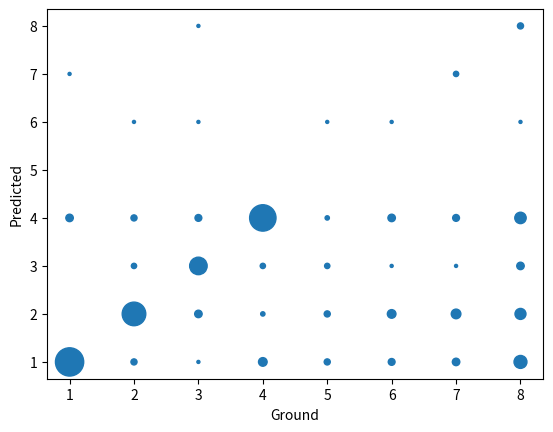

This chart was generated by the following Python code:
import numpy as np
import matplotlib.pyplot as plt
import matplotlib.mlab as mlab

if __name__ == '__main__':
    ##NB
    # all_ground = [1, 6, 7, 3, 6, 2, 2, 0, 3, 1, 3, 1, 3, 0, 7, 7, 7, 3, 7, 7, 6, 1, 0, 7, 1, 7, 2, 3, 0, 6, 1, 0, 3, 0, 0, 5, 3, 0, 3, 1, 1, 2, 3, 4, 1, 4, 1, 3, 0, 7, 2, 0, 3, 1, 7, 2, 7, 0, 1, 6, 6, 3, 3, 6, 0, 2, 0, 3, 1, 6, 2, 1, 0, 1, 7, 3, 0, 7, 7, 0, 3, 3, 7, 0, 1, 5, 1, 3, 3, 0, 0, 2, 0, 3, 1, 0, 2, 0, 7, 3, 7, 0, 2, 7, 0, 3, 1, 7, 2, 3, 0, 5, 4, 6, 3, 3, 0, 6, 1, 0, 3, 6, 6, 5, 0, 0, 1, 7, 7, 3, 0, 0, 2, 0, 3, 1, 1, 2, 5, 0, 1, 6, 5, 3, 2, 5, 5, 2, 0, 3, 1, 1, 2, 0, 1, 0, 1, 3, 3, 0, 2, 2, 0, 3, 1, 4, 2, 3, 0, 1, 0, 3, 3, 7, 5, 2, 0, 3, 1, 5, 2, 7, 0, 1, 7, 1, 3, 5, 5, 2, 2, 0, 3, 3, 7, 2, 0, 1, 7, 1, 3, 3, 7, 7, 7, 0, 3, 1, 7, 7, 3, 0, 4, 0, 4, 3, 6, 4, 4, 0, 3, 2, 7, 2, 1, 0, 1, 4, 3, 1, 0, 0, 4, 1, 6, 2, 0, 1, 0, 3, 0, 7, 0, 0, 3, 1, 1, 2, 3, 0, 1, 0, 6, 3, 3, 6, 2, 4, 0, 3, 1, 1, 4, 3, 0, 1, 1, 1, 6, 3, 0, 0, 2, 0, 3, 1, 6, 1, 3, 0, 1, 7, 7, 3, 3, 0, 7, 7, 0, 7, 1, 7, 2, 7, 0, 0, 1, 3, 3, 0, 2, 2, 0, 3, 1, 5, 2, 3, 0, 6, 0, 6, 3, 3, 4, 5, 7, 7, 7, 1, 7, 7, 3, 0, 1, 0, 5, 3, 5, 0, 2, 5, 0, 3, 2, 1, 2, 5, 0, 1, 4, 7, 3, 7, 7, 2, 2, 0, 3, 1, 1, 2, 0, 1, 0, 7, 3, 3, 7, 7, 2, 0, 3, 1, 7, 2, 3, 0, 1, 0, 3, 0, 2, 0, 3, 2, 3, 3, 0, 1, 3, 3, 3, 7, 0, 6, 0, 3, 1, 2, 7, 1, 6, 5, 5, 7, 3, 7, 6, 1, 0, 3, 0, 1, 1, 3, 0, 1, 5, 6, 0, 3, 1, 2, 3, 0]
    # all_predicted = [1, 0, 1, 3, 0, 2, 2, 0, 3, 1, 3, 1, 3, 0, 1, 3, 1, 3, 3, 1, 3, 1, 0, 3, 3, 3, 2, 3, 0, 3, 1, 0, 3, 0, 0, 3, 3, 0, 3, 1, 0, 2, 3, 0, 1, 3, 1, 3, 0, 0, 1, 0, 0, 3, 3, 2, 0, 0, 1, 1, 1, 3, 0, 0, 3, 2, 0, 3, 1, 2, 2, 1, 0, 1, 1, 3, 0, 0, 0, 0, 3, 3, 1, 0, 1, 1, 1, 3, 0, 0, 0, 2, 0, 0, 1, 0, 2, 0, 0, 3, 3, 0, 3, 2, 0, 3, 1, 0, 2, 3, 0, 3, 2, 1, 3, 0, 0, 3, 1, 0, 3, 2, 1, 2, 0, 0, 1, 1, 0, 3, 0, 0, 2, 0, 3, 1, 3, 2, 0, 0, 1, 3, 1, 0, 2, 1, 0, 1, 0, 3, 2, 3, 1, 0, 1, 0, 1, 3, 3, 2, 2, 1, 0, 3, 1, 3, 2, 3, 0, 1, 0, 3, 3, 1, 3, 2, 0, 3, 1, 3, 2, 2, 0, 1, 3, 0, 3, 0, 1, 3, 2, 0, 3, 1, 0, 2, 0, 1, 1, 1, 3, 3, 0, 3, 2, 0, 3, 1, 3, 2, 3, 0, 1, 0, 0, 3, 3, 1, 2, 0, 3, 2, 1, 1, 1, 0, 1, 1, 3, 1, 1, 0, 3, 1, 3, 2, 0, 1, 2, 3, 0, 0, 0, 0, 3, 2, 1, 2, 3, 0, 1, 0, 1, 3, 3, 1, 3, 2, 0, 3, 1, 0, 3, 3, 0, 1, 1, 1, 3, 3, 0, 0, 3, 0, 3, 1, 1, 1, 3, 0, 1, 0, 3, 3, 3, 0, 3, 2, 0, 0, 1, 1, 2, 1, 0, 0, 1, 3, 3, 0, 3, 2, 0, 3, 1, 3, 2, 3, 0, 3, 0, 1, 1, 3, 0, 1, 1, 0, 3, 1, 1, 1, 3, 0, 2, 0, 1, 3, 1, 0, 2, 1, 0, 2, 2, 1, 2, 0, 0, 1, 0, 0, 3, 0, 1, 2, 2, 0, 3, 1, 3, 3, 0, 1, 0, 1, 3, 3, 0, 0, 2, 0, 3, 3, 1, 2, 0, 0, 1, 0, 0, 0, 0, 0, 3, 2, 3, 3, 0, 1, 3, 3, 3, 0, 3, 0, 0, 3, 1, 2, 0, 0, 3, 0, 1, 3, 3, 0, 3, 1, 0, 3, 0, 1, 1, 3, 0, 1, 3, 2, 0, 3, 2, 2, 1, 0]
    # ground = np.asarray(all_ground)+1
    # predicted = np.asarray(all_predicted)+1


    # #CENT
    # all_ground = [1, 6, 7, 3, 6, 2, 2, 0, 3, 1, 3, 1, 3, 0, 7, 7, 7, 3, 7, 7, 6, 1, 0, 7, 1, 7, 2, 3, 0, 6, 1, 0, 3, 0, 0, 5, 3, 0, 3, 1, 1, 2, 3, 4, 1, 4, 1, 3, 0, 7, 2, 0, 3, 1, 7, 2, 7, 0, 1, 6, 6, 3, 3, 6, 0, 2, 0, 3, 1, 6, 2, 1, 0, 1, 7, 3, 0, 7, 7, 0, 3, 3, 7, 0, 1, 5, 1, 3, 3, 0, 0, 2, 0, 3, 1, 0, 2, 0, 7, 3, 7, 0, 2, 7, 0, 3, 1, 7, 2, 3, 0, 5, 4, 6, 3, 3, 0, 6, 1, 0, 3, 6, 6, 5, 0, 0, 1, 7, 7, 3, 0, 0, 2, 0, 3, 1, 1, 2, 5, 0, 1, 6, 5, 3, 2, 5, 5, 2, 0, 3, 1, 1, 2, 0, 1, 0, 1, 3, 3, 0, 2, 2, 0, 3, 1, 4, 2, 3, 0, 1, 0, 3, 3, 7, 5, 2, 0, 3, 1, 5, 2, 7, 0, 1, 7, 1, 3, 5, 5, 2, 2, 0, 3, 3, 7, 2, 0, 1, 7, 1, 3, 3, 7, 7, 7, 0, 3, 1, 7, 7, 3, 0, 4, 0, 4, 3, 6, 4, 4, 0, 3, 2, 7, 2, 1, 0, 1, 4, 3, 1, 0, 0, 4, 1, 6, 2, 0, 1, 0, 3, 0, 7, 0, 0, 3, 1, 1, 2, 3, 0, 1, 0, 6, 3, 3, 6, 2, 4, 0, 3, 1, 1, 4, 3, 0, 1, 1, 1, 6, 3, 0, 0, 2, 0, 3, 1, 6, 1, 3, 0, 1, 7, 7, 3, 3, 0, 7, 7, 0, 7, 1, 7, 2, 7, 0, 0, 1, 3, 3, 0, 2, 2, 0, 3, 1, 5, 2, 3, 0, 6, 0, 6, 3, 3, 4, 5, 7, 7, 7, 1, 7, 7, 3, 0, 1, 0, 5, 3, 5, 0, 2, 5, 0, 3, 2, 1, 2, 5, 0, 1, 4, 7, 3, 7, 7, 2, 2, 0, 3, 1, 1, 2, 0, 1, 0, 7, 3, 3, 7, 7, 2, 0, 3, 1, 7, 2, 3, 0, 1, 0, 3, 0, 2, 0, 3, 2, 3, 3, 0, 1, 3, 3, 3, 7, 0, 6, 0, 3, 1, 2, 7, 1, 6, 5, 5, 7, 3, 7, 6, 1, 0, 3, 0, 1, 1, 3, 0, 1, 5, 6, 0, 3, 1, 2, 3, 0]
    # all_predicted = [1, 0, 1, 3, 0, 2, 2, 0, 3, 1, 3, 1, 1, 0, 1, 3, 1, 3, 3, 1, 3, 1, 0, 3, 1, 1, 2, 3, 0, 1, 0, 0, 3, 0, 0, 3, 3, 0, 3, 1, 1, 2, 3, 0, 1, 0, 1, 3, 0, 0, 0, 0, 0, 1, 3, 2, 0, 0, 1, 1, 3, 3, 3, 0, 3, 2, 0, 3, 1, 1, 2, 1, 0, 1, 1, 3, 0, 0, 0, 0, 3, 3, 1, 0, 1, 1, 1, 3, 0, 0, 0, 2, 0, 0, 1, 0, 2, 0, 0, 3, 3, 0, 3, 2, 0, 3, 1, 0, 2, 3, 0, 3, 2, 1, 3, 0, 0, 3, 1, 0, 3, 2, 1, 2, 0, 0, 1, 1, 0, 3, 0, 0, 2, 0, 3, 1, 3, 2, 0, 0, 1, 1, 0, 3, 2, 0, 0, 1, 0, 3, 2, 3, 1, 0, 1, 3, 1, 3, 3, 0, 0, 1, 0, 3, 1, 1, 2, 3, 0, 1, 0, 3, 3, 1, 3, 2, 0, 0, 1, 3, 2, 3, 0, 1, 2, 0, 3, 3, 1, 3, 1, 0, 3, 3, 0, 2, 0, 1, 1, 1, 3, 3, 0, 3, 2, 0, 3, 1, 3, 2, 3, 0, 3, 0, 0, 3, 0, 1, 2, 0, 3, 2, 3, 1, 1, 0, 1, 1, 3, 1, 0, 0, 3, 1, 0, 2, 0, 1, 3, 3, 0, 0, 0, 0, 3, 1, 3, 2, 2, 0, 1, 0, 1, 3, 3, 1, 3, 1, 0, 0, 1, 0, 2, 0, 0, 1, 1, 1, 1, 3, 0, 3, 2, 0, 3, 1, 1, 1, 3, 0, 1, 0, 3, 3, 3, 0, 3, 2, 0, 0, 1, 1, 2, 1, 0, 3, 1, 3, 3, 0, 3, 2, 0, 3, 1, 1, 2, 3, 0, 3, 0, 1, 3, 3, 0, 1, 1, 0, 3, 1, 1, 7, 3, 0, 2, 0, 1, 3, 1, 0, 2, 1, 0, 2, 2, 1, 2, 0, 0, 1, 0, 0, 2, 0, 2, 3, 2, 0, 3, 2, 1, 1, 0, 1, 0, 1, 3, 3, 0, 0, 2, 0, 3, 3, 1, 2, 0, 0, 1, 3, 3, 0, 1, 0, 3, 2, 3, 3, 0, 1, 3, 3, 3, 0, 3, 0, 0, 3, 1, 2, 3, 0, 3, 0, 1, 3, 3, 0, 3, 1, 0, 3, 0, 1, 1, 3, 0, 1, 3, 1, 0, 3, 1, 2, 1, 0]
    # ground = np.asarray(all_ground)+1
    # predicted = np.asarray(all_predicted)+1


    # #NB-PT
    # all_ground = [1, 6, 7, 3, 6, 2, 2, 0, 3, 1, 3, 1, 3, 0, 7, 7, 7, 3, 7, 7, 6, 1, 0, 7, 1, 7, 2, 3, 0, 6, 1, 0, 3, 0, 0, 5, 3, 0, 3, 1, 1, 2, 3, 4, 1, 4, 1, 3, 0, 7, 2, 0, 3, 1, 7, 2, 7, 0, 1, 6, 6, 3, 3, 6, 0, 2, 0, 3, 1, 6, 2, 1, 0, 1, 7, 3, 0, 7, 7, 0, 3, 3, 7, 0, 1, 5, 1, 3, 3, 0, 0, 2, 0, 3, 1, 0, 2, 0, 7, 3, 7, 0, 2, 7, 0, 3, 1, 7, 2, 3, 0, 5, 4, 6, 3, 3, 0, 6, 1, 0, 3, 6, 6, 5, 0, 0, 1, 7, 7, 3, 0, 0, 2, 0, 3, 1, 1, 2, 5, 0, 1, 6, 5, 3, 2, 5, 5, 2, 0, 3, 1, 1, 2, 0, 1, 0, 1, 3, 3, 0, 2, 2, 0, 3, 1, 4, 2, 3, 0, 1, 0, 3, 3, 7, 5, 2, 0, 3, 1, 5, 2, 7, 0, 1, 7, 1, 3, 5, 5, 2, 2, 0, 3, 3, 7, 2, 0, 1, 7, 1, 3, 3, 7, 7, 7, 0, 3, 1, 7, 7, 3, 0, 4, 0, 4, 3, 6, 4, 4, 0, 3, 2, 7, 2, 1, 0, 1, 4, 3, 1, 0, 0, 4, 1, 6, 2, 0, 1, 0, 3, 0, 7, 0, 0, 3, 1, 1, 2, 3, 0, 1, 0, 6, 3, 3, 6, 2, 4, 0, 3, 1, 1, 4, 3, 0, 1, 1, 1, 6, 3, 0, 0, 2, 0, 3, 1, 6, 1, 3, 0, 1, 7, 7, 3, 3, 0, 7, 7, 0, 7, 1, 7, 2, 7, 0, 0, 1, 3, 3, 0, 2, 2, 0, 3, 1, 5, 2, 3, 0, 6, 0, 6, 3, 3, 4, 5, 7, 7, 7, 1, 7, 7, 3, 0, 1, 0, 5, 3, 5, 0, 2, 5, 0, 3, 2, 1, 2, 5, 0, 1, 4, 7, 3, 7, 7, 2, 2, 0, 3, 1, 1, 2, 0, 1, 0, 7, 3, 3, 7, 7, 2, 0, 3, 1, 7, 2, 3, 0, 1, 0, 3, 0, 2, 0, 3, 2, 3, 3, 0, 1, 3, 3, 3, 7, 0, 6, 0, 3, 1, 2, 7, 1, 6, 5, 5, 7, 3, 7, 6, 1, 0, 3, 0, 1, 1, 3, 0, 1, 5, 6, 0, 3, 1, 2, 3, 0]
    # all_predicted = [1, 0, 1, 3, 0, 2, 2, 0, 3, 1, 3, 1, 3, 0, 1, 3, 1, 3, 3, 1, 3, 1, 0, 3, 3, 3, 2, 3, 0, 3, 1, 0, 3, 0, 0, 3, 3, 0, 3, 1, 0, 2, 3, 0, 1, 3, 1, 3, 0, 0, 1, 0, 0, 3, 3, 2, 0, 0, 1, 1, 1, 3, 0, 0, 3, 2, 0, 3, 1, 2, 2, 1, 0, 1, 1, 3, 0, 0, 0, 0, 3, 3, 1, 0, 1, 1, 1, 3, 0, 0, 0, 2, 0, 0, 1, 0, 2, 0, 0, 3, 3, 0, 3, 2, 0, 3, 1, 0, 2, 3, 0, 3, 2, 1, 3, 0, 0, 3, 1, 0, 3, 2, 1, 2, 0, 0, 1, 1, 0, 3, 0, 0, 2, 0, 3, 1, 3, 2, 0, 0, 1, 5, 1, 0, 2, 1, 5, 5, 0, 3, 2, 3, 5, 0, 1, 0, 1, 3, 3, 2, 2, 1, 0, 3, 1, 3, 2, 3, 0, 1, 0, 3, 3, 1, 3, 2, 0, 3, 1, 3, 2, 2, 0, 1, 3, 0, 3, 0, 1, 3, 2, 0, 3, 1, 0, 2, 0, 1, 1, 1, 3, 3, 0, 3, 2, 0, 3, 1, 3, 2, 3, 0, 1, 0, 0, 3, 3, 1, 2, 0, 3, 2, 1, 1, 1, 0, 1, 1, 3, 1, 1, 0, 3, 1, 3, 2, 0, 1, 2, 3, 0, 0, 0, 0, 3, 2, 1, 2, 3, 0, 1, 0, 1, 3, 3, 1, 3, 2, 0, 3, 1, 0, 3, 3, 0, 1, 1, 1, 3, 3, 0, 0, 3, 0, 3, 1, 1, 1, 3, 0, 1, 0, 3, 3, 3, 0, 3, 2, 0, 0, 1, 1, 2, 1, 0, 0, 1, 3, 3, 0, 3, 2, 0, 3, 1, 3, 2, 3, 0, 3, 0, 1, 1, 3, 0, 1, 1, 0, 3, 1, 1, 7, 3, 0, 2, 0, 1, 3, 1, 0, 2, 1, 0, 2, 2, 1, 2, 0, 0, 1, 0, 0, 3, 0, 1, 2, 2, 0, 3, 1, 3, 3, 0, 1, 0, 1, 3, 3, 0, 0, 2, 0, 3, 3, 1, 2, 0, 0, 1, 0, 0, 0, 0, 0, 3, 2, 3, 3, 0, 1, 3, 3, 3, 0, 3, 0, 0, 3, 1, 2, 0, 0, 3, 0, 1, 3, 3, 0, 3, 1, 0, 3, 0, 1, 1, 3, 0, 1, 3, 2, 0, 3, 2, 2, 1, 0]
    # ground = np.asarray(all_ground)+1
    # predicted = np.asarray(all_predicted)+1


    #CENT-PT
    all_ground = [1, 6, 7, 3, 6, 2, 2, 0, 3, 1, 3, 1, 3, 0, 7, 7, 7, 3, 7, 7, 6, 1, 0, 7, 1, 7, 2, 3, 0, 6, 1, 0, 3, 0, 0, 5, 3, 0, 3, 1, 1, 2, 3, 4, 1, 4, 1, 3, 0, 7, 2, 0, 3, 1, 7, 2, 7, 0, 1, 6, 6, 3, 3, 6, 0, 2, 0, 3, 1, 6, 2, 1, 0, 1, 7, 3, 0, 7, 7, 0, 3, 3, 7, 0, 1, 5, 1, 3, 3, 0, 0, 2, 0, 3, 1, 0, 2, 0, 7, 3, 7, 0, 2, 7, 0, 3, 1, 7, 2, 3, 0, 5, 4, 6, 3, 3, 0, 6, 1, 0, 3, 6, 6, 5, 0, 0, 1, 7, 7, 3, 0, 0, 2, 0, 3, 1, 1, 2, 5, 0, 1, 6, 5, 3, 2, 5, 5, 2, 0, 3, 1, 1, 2, 0, 1, 0, 1, 3, 3, 0, 2, 2, 0, 3, 1, 4, 2, 3, 0, 1, 0, 3, 3, 7, 5, 2, 0, 3, 1, 5, 2, 7, 0, 1, 7, 1, 3, 5, 5, 2, 2, 0, 3, 3, 7, 2, 0, 1, 7, 1, 3, 3, 7, 7, 7, 0, 3, 1, 7, 7, 3, 0, 4, 0, 4, 3, 6, 4, 4, 0, 3, 2, 7, 2, 1, 0, 1, 4, 3, 1, 0, 0, 4, 1, 6, 2, 0, 1, 0, 3, 0, 7, 0, 0, 3, 1, 1, 2, 3, 0, 1, 0, 6, 3, 3, 6, 2, 4, 0, 3, 1, 1, 4, 3, 0, 1, 1, 1, 6, 3, 0, 0, 2, 0, 3, 1, 6, 1, 3, 0, 1, 7, 7, 3, 3, 0, 7, 7, 0, 7, 1, 7, 2, 7, 0, 0, 1, 3, 3, 0, 2, 2, 0, 3, 1, 5, 2, 3, 0, 6, 0, 6, 3, 3, 4, 5, 7, 7, 7, 1, 7, 7, 3, 0, 1, 0, 5, 3, 5, 0, 2, 5, 0, 3, 2, 1, 2, 5, 0, 1, 4, 7, 3, 7, 7, 2, 2, 0, 3, 1, 1, 2, 0, 1, 0, 7, 3, 3, 7, 7, 2, 0, 3, 1, 7, 2, 3, 0, 1, 0, 3, 0, 2, 0, 3, 2, 3, 3, 0, 1, 3, 3, 3, 7, 0, 6, 0, 3, 1, 2, 7, 1, 6, 5, 5, 7, 3, 7, 6, 1, 0, 3, 0, 1, 1, 3, 0, 1, 5, 6, 0, 3, 1, 2, 3, 0]
    all_predicted = [1, 0, 1, 3, 0, 2, 2, 0, 3, 1, 3, 1, 1, 0, 1, 3, 1, 3, 3, 1, 3, 1, 0, 3, 1, 1, 2, 3, 0, 1, 0, 0, 3, 0, 0, 3, 3, 0, 3, 1, 1, 2, 3, 0, 1, 5, 1, 3, 0, 0, 7, 0, 0, 1, 3, 2, 0, 0, 1, 6, 6, 3, 3, 0, 6, 2, 0, 3, 1, 6, 2, 1, 0, 1, 1, 3, 0, 0, 0, 0, 3, 3, 1, 0, 1, 1, 1, 3, 0, 0, 0, 2, 0, 0, 1, 0, 2, 0, 0, 3, 3, 0, 3, 2, 0, 3, 1, 0, 2, 3, 0, 3, 2, 1, 3, 0, 0, 3, 1, 0, 3, 2, 1, 2, 0, 0, 1, 1, 0, 3, 0, 0, 2, 0, 3, 1, 3, 2, 0, 0, 1, 1, 0, 3, 2, 0, 5, 5, 0, 3, 2, 3, 1, 0, 1, 3, 1, 3, 3, 0, 0, 1, 0, 3, 1, 1, 2, 3, 0, 1, 0, 3, 3, 1, 3, 2, 0, 0, 1, 3, 2, 3, 0, 1, 2, 0, 3, 3, 1, 3, 1, 0, 3, 3, 0, 2, 0, 1, 5, 1, 3, 3, 0, 3, 2, 0, 3, 1, 3, 2, 3, 0, 3, 0, 0, 3, 0, 1, 2, 0, 3, 2, 3, 1, 1, 0, 1, 1, 3, 1, 0, 0, 3, 1, 0, 2, 0, 1, 3, 3, 0, 0, 0, 0, 3, 1, 3, 2, 2, 0, 1, 0, 1, 3, 3, 1, 3, 1, 0, 0, 1, 0, 2, 0, 0, 1, 1, 1, 1, 3, 0, 3, 2, 0, 3, 1, 1, 1, 3, 0, 1, 0, 3, 3, 3, 0, 3, 2, 0, 7, 1, 7, 2, 7, 0, 3, 1, 3, 3, 0, 3, 2, 0, 3, 1, 1, 2, 3, 0, 3, 0, 1, 3, 3, 0, 1, 1, 0, 3, 1, 1, 7, 3, 0, 2, 0, 1, 3, 1, 0, 2, 1, 0, 2, 2, 1, 2, 0, 0, 1, 0, 0, 2, 0, 2, 3, 2, 0, 3, 2, 1, 1, 0, 1, 0, 1, 3, 3, 0, 0, 2, 0, 3, 3, 1, 2, 0, 0, 1, 3, 3, 0, 1, 0, 3, 2, 3, 3, 0, 1, 3, 3, 3, 0, 3, 0, 0, 3, 1, 2, 3, 0, 3, 0, 1, 3, 3, 0, 3, 1, 0, 3, 0, 1, 1, 3, 0, 1, 3, 1, 0, 3, 5, 2, 1, 0]
    ground = np.asarray(all_ground)+1
    predicted = np.asarray(all_predicted)+1

    
    ug = [1,1,1,1,1,1,1,1,2,2,2,2,2,2,2,2,3,3,3,3,3,3,3,3,4,4,4,4,4,4,4,4,5,5,5,5,5,5,5,5,6,6,6,6,6,6,6,6,7,7,7,7,7,7,7,7,8,8,8,8,8,8,8,8]
    up = [1,2,3,4,5,6,7,8,1,2,3,4,5,6,7,8,1,2,3,4,5,6,7,8,1,2,3,4,5,6,7,8,1,2,3,4,5,6,7,8,1,2,3,4,5,6,7,8,1,2,3,4,5,6,7,8,1,2,3,4,5,6,7,8]
    count = np.zeros(64)
    for i in range(len(ground)):
    	for j in range(64):
    		if ground[i] == ug[j] and predicted[i] == up[j]:
    			count[j] += 1

    s = 0.0
    for i in range(64):
    	s += count[i]

    for i in range(64):
    	count[i] /= s

    area = 2000 * count
    
    plt.scatter(ug, up, s=area, marker="o")
    plt.xticks(np.arange(1, 9, step=1))
    plt.yticks(np.arange(1, 9, step=1))
    # plt.plot(agent_ground, agent_predicted, 'bo')
    # plt.title('Scatter plot-'+modelName)
    plt.xlabel('Ground')
    plt.ylabel('Predicted')
    # plt.savefig('Scatterplot-'+modelName)
    plt.show()
    # plt.clf()